Run: headless pygame with SDL's dummy video driver; simulated clock (each Clock.tick advances the game by its frame time, no real sleeping); random seed 0; keys injected as events and as key.get_pressed() state; no mouse input.
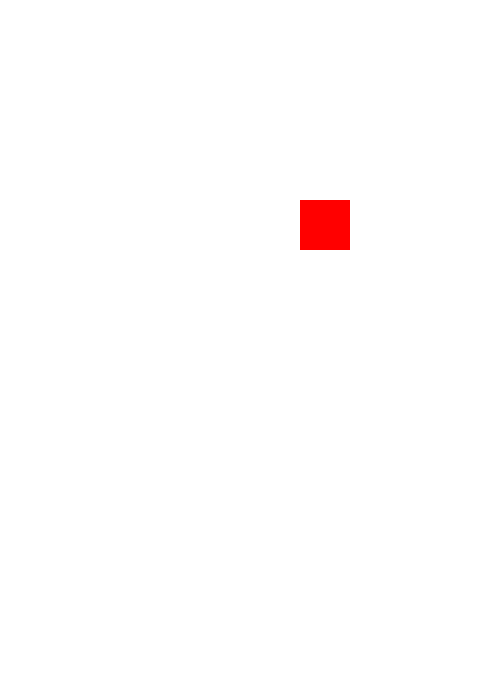
Frame 1 of 4 · flips 1–60 · no input
Frame 2 of 4 · flips 61–180 · tapped SPACE, RETURN · held RIGHT (→), D · screen unchanged from frame 1, image omitted
Frame 3 of 4 · flips 181–300 · held DOWN (↓), S · screen unchanged from frame 2, image omitted
Frame 4 of 4 · flips 301–420 · held LEFT (←), A, UP (↑), W · screen unchanged from frame 3, image omitted

The pygame program that drew these frames:

import pygame
pygame.init()
red=(255,0,0)
white=(255,255,255)
black=(0,0,0)

gd=pygame.display.set_mode((500,700))
pygame.display.update()
x=300
y=200

game_over=False

while game_over==False:
    for event in pygame.event.get():
        if event.type==pygame.QUIT:
            game_over=True
        if event.type==pygame.KEYDOWN:
            if event.type==pygame.K_LEFT:
                x-=10
            elif event.type==pygame.K_RIGHT:
                x+=10

    gd.fill(white)
    pygame.draw.rect(gd,red,[300,200,50,50])
    pygame.display.update()
pygame.quit()
quit()
